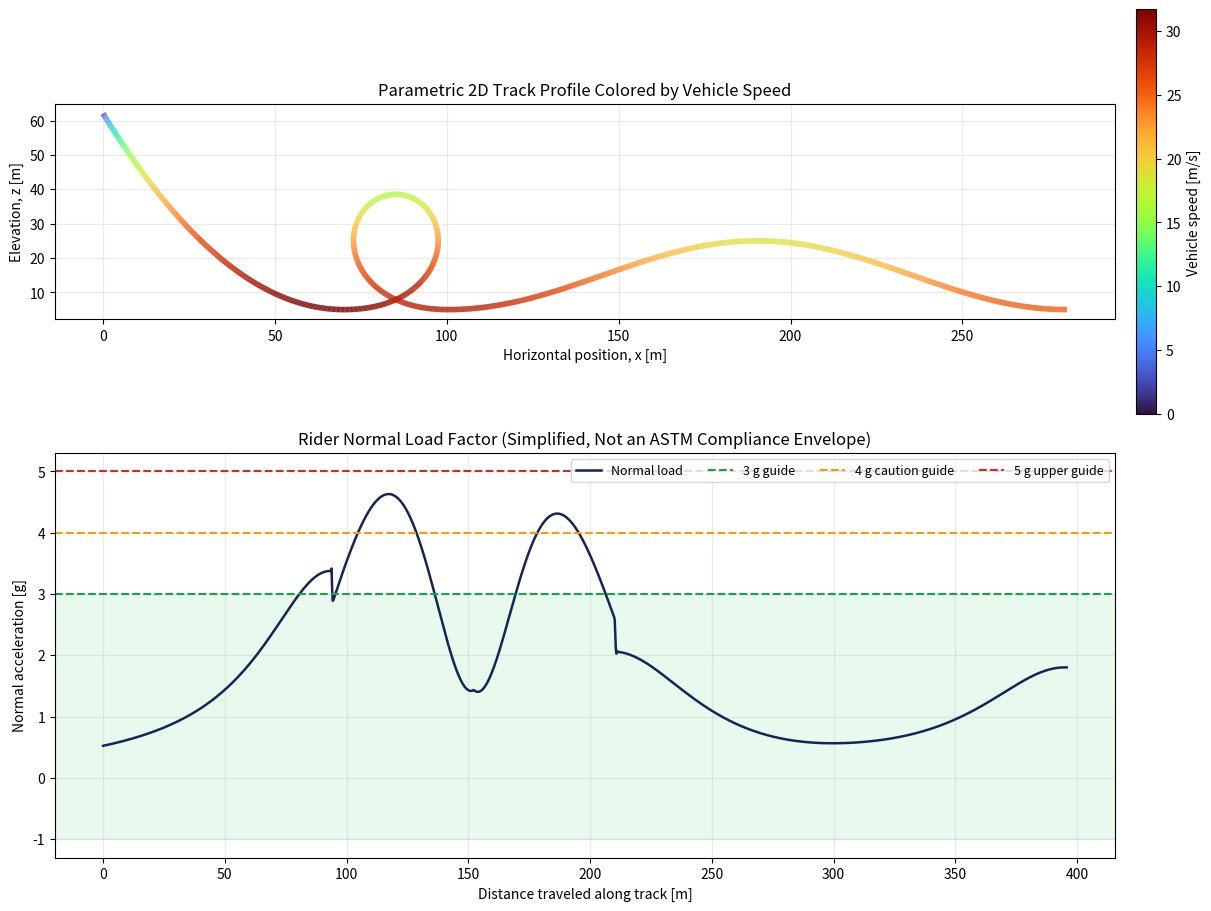

Source code (Python):
#!/usr/bin/env python3
"""Point-mass roller-coaster dynamics on a smooth 2D parametric track.

The track is represented by x(q), z(q), rather than z(x), because a true
vertical loop is not a single-valued function of horizontal position.

Run:
    python roller_coaster_dynamics.py
    python roller_coaster_dynamics.py --no-show --output coaster_results.png
"""

from __future__ import annotations

import argparse
from dataclasses import dataclass
from pathlib import Path
from typing import Callable

import matplotlib.pyplot as plt
import numpy as np
from matplotlib.collections import LineCollection
from scipy.integrate import cumulative_trapezoid, solve_ivp
from scipy.interpolate import CubicSpline

G = 9.81  # gravitational acceleration [m/s^2]


@dataclass(frozen=True)
class Vehicle:
    """Vehicle and loss-model properties in SI units."""

    mass: float = 500.0  # vehicle plus riders [kg]
    rolling_mu: float = 0.006  # dimensionless rolling-resistance coefficient
    drag_area: float = 0.75  # Cd*A, drag coefficient times frontal area [m^2]
    air_density: float = 1.225  # air density at sea level [kg/m^3]


@dataclass(frozen=True)
class Track:
    """Parametric cubic-spline track x(q), z(q)."""

    q: np.ndarray
    x_spline: CubicSpline
    z_spline: CubicSpline

    @property
    def q_end(self) -> float:
        return float(self.q[-1])

    def geometry(
        self, q: np.ndarray | float
    ) -> tuple[np.ndarray, np.ndarray, np.ndarray, np.ndarray, np.ndarray]:
        """Return x, z, slope angle, signed curvature, and metric dq->ds.

        Positive signed curvature bends toward the left-hand normal
        n = (-sin(theta), cos(theta)). At the loop and valley this is the
        rider-support direction; at a hill crest the curvature is negative.
        """

        xp = self.x_spline(q, 1)
        zp = self.z_spline(q, 1)
        xpp = self.x_spline(q, 2)
        zpp = self.z_spline(q, 2)
        metric = np.hypot(xp, zp)  # ds/dq [m per q-unit]
        theta = np.arctan2(zp, xp)  # tangent angle above horizontal [rad]
        curvature = (xp * zpp - zp * xpp) / metric**3  # signed kappa [1/m]
        return self.x_spline(q), self.z_spline(q), theta, curvature, metric


def _clothoid_loop(
    x0: float,
    z0: float,
    bottom_curvature: float = 0.018,
    top_curvature: float = 0.090,
    points: int = 900,
) -> tuple[np.ndarray, np.ndarray]:
    """Generate a symmetric vertical loop with linear curvature variation.

    Curvature rises linearly from a low value at the fast bottom to a high
    value at the slow top, then falls symmetrically. Each half turns through
    pi radians, so the full loop turns through exactly 2*pi. This gives a
    larger radius at the bottom and smaller radius at the crown, moderating
    both peak positive g and crown negative g.
    """

    mean_curvature = 0.5 * (bottom_curvature + top_curvature)
    half_length = np.pi / mean_curvature
    total_length = 2.0 * half_length
    s = np.linspace(0.0, total_length, points)
    curvature = np.where(
        s <= half_length,
        bottom_curvature
        + (top_curvature - bottom_curvature) * s / half_length,
        top_curvature
        - (top_curvature - bottom_curvature)
        * (s - half_length)
        / half_length,
    )
    theta = cumulative_trapezoid(curvature, s, initial=0.0)
    x = x0 + cumulative_trapezoid(np.cos(theta), s, initial=0.0)
    z = z0 + cumulative_trapezoid(np.sin(theta), s, initial=0.0)
    return x, z


def track_profile() -> Track:
    """Create a smooth drop, clothoid loop, and camelback hill.

    Returns a parametric cubic spline. The spline parameter q is cumulative
    chord length and is therefore close to, but not assumed to be, arc length.
    """

    # First drop: 62 m to 5 m, with a nonzero initial downhill slope so a
    # vehicle starting exactly from rest accelerates without a launch impulse.
    u_drop = np.linspace(0.0, 1.0, 420)
    x_drop = 70.0 * u_drop
    z_drop = 62.0 - 57.0 * (2.0 * u_drop - u_drop**2)

    # Vertical loop begins and ends horizontally at approximately z = 5 m.
    x_loop, z_loop = _clothoid_loop(x_drop[-1], z_drop[-1])

    # Smooth camelback hill: sin^2 gives horizontal entry and exit tangents.
    u_hill = np.linspace(0.0, 1.0, 500)
    x_hill = x_loop[-1] + 180.0 * u_hill
    z_hill = z_loop[-1] + 20.0 * np.sin(np.pi * u_hill) ** 2

    # Avoid duplicate join points before fitting a C2 cubic spline.
    x_nodes = np.concatenate((x_drop, x_loop[1:], x_hill[1:]))
    z_nodes = np.concatenate((z_drop, z_loop[1:], z_hill[1:]))
    dq = np.hypot(np.diff(x_nodes), np.diff(z_nodes))
    q_nodes = np.concatenate(([0.0], np.cumsum(dq)))

    return Track(
        q=q_nodes,
        x_spline=CubicSpline(q_nodes, x_nodes),
        z_spline=CubicSpline(q_nodes, z_nodes),
    )


def derivatives(
    _time: float, state: np.ndarray, track: Track, vehicle: Vehicle
) -> np.ndarray:
    """ODE right-hand side for state = [q, v].

    Tangential force balance:
        m*dv/dt = -m*g*sin(theta) - mu*m*g*|cos(theta)|
                  - 0.5*rho*(Cd*A)*v^2

    The rolling term is a basic engineering approximation. A detailed wheel
    model would use actual wheel/rail normal load and bearing losses.
    """

    q, velocity = state
    _, _, theta, _, metric = track.geometry(q)

    gravity_tangent = -G * np.sin(theta)  # [m/s^2]
    rolling = vehicle.rolling_mu * G * abs(np.cos(theta))  # [m/s^2]
    aero_drag = (
        0.5
        * vehicle.air_density
        * vehicle.drag_area
        * velocity
        * abs(velocity)
        / vehicle.mass
    )  # [m/s^2], signed with velocity

    acceleration_tangent = gravity_tangent - rolling - aero_drag
    dq_dt = velocity / metric
    return np.array([dq_dt, acceleration_tangent])


def simulate(
    track: Track, vehicle: Vehicle, max_time: float = 120.0
) -> dict[str, np.ndarray]:
    """Integrate the coaster motion until it reaches the end of the track."""

    def reached_end(_t: float, y: np.ndarray, *_args: object) -> float:
        return y[0] - track.q_end

    reached_end.terminal = True  # type: ignore[attr-defined]
    reached_end.direction = 1  # type: ignore[attr-defined]

    # A truly zero initial speed is valid because the initial tangent slopes
    # downhill, producing positive gravitational tangential acceleration.
    solution = solve_ivp(
        derivatives,
        (0.0, max_time),
        y0=np.array([0.0, 0.0]),
        args=(track, vehicle),
        events=reached_end,
        rtol=1.0e-8,
        atol=1.0e-10,
        max_step=0.03,
        dense_output=True,
    )
    if not solution.success:
        raise RuntimeError(f"Integration failed: {solution.message}")
    if not solution.t_events[0].size:
        raise RuntimeError(
            "Vehicle did not reach the track end. Increase max_time or reduce losses."
        )

    time = np.linspace(0.0, solution.t_events[0][0], 2400)
    q, velocity = solution.sol(time)
    x, z, theta, curvature, metric = track.geometry(q)

    # Numerically integrate true distance traveled: ds/dt = v.
    distance = cumulative_trapezoid(velocity, time, initial=0.0)
    radius = np.divide(
        1.0,
        np.abs(curvature),
        out=np.full_like(curvature, np.inf),
        where=np.abs(curvature) > 1.0e-9,
    )
    centripetal = velocity**2 / radius  # unsigned magnitude [m/s^2]
    centripetal_signed = velocity**2 * curvature  # along left normal [m/s^2]

    # Signed normal load factor. This is the physically useful version of
    # (g*cos(theta) + v^2/R)/g because signed curvature correctly reduces
    # rider normal load over a convex hill crest.
    g_net = (G * np.cos(theta) + centripetal_signed) / G
    tangential_acceleration = np.array(
        [derivatives(t, np.array([qi, vi]), track, vehicle)[1]
         for t, qi, vi in zip(time, q, velocity)]
    )

    return {
        "time": time,
        "q": q,
        "x": x,
        "z": z,
        "theta": theta,
        "curvature": curvature,
        "radius": radius,
        "velocity": velocity,
        "distance": distance,
        "centripetal": centripetal,
        "tangential_acceleration": tangential_acceleration,
        "g_net": g_net,
        "metric": metric,
    }


def _speed_colored_track(
    axis: plt.Axes, x: np.ndarray, z: np.ndarray, speed: np.ndarray
) -> LineCollection:
    """Add a speed-colored track line to an axis."""

    points = np.column_stack((x, z)).reshape(-1, 1, 2)
    segments = np.concatenate((points[:-1], points[1:]), axis=1)
    collection = LineCollection(
        segments,
        cmap="turbo",
        norm=plt.Normalize(float(speed.min()), float(speed.max())),
        linewidth=4.0,
    )
    collection.set_array(0.5 * (speed[:-1] + speed[1:]))
    axis.add_collection(collection)
    axis.autoscale()
    return collection


def plot_results(
    results: dict[str, np.ndarray],
    output: str | Path = "coaster_results.png",
    show: bool = True,
) -> None:
    """Create track-speed and normal-g plots and save them as one figure."""

    figure, (track_axis, g_axis) = plt.subplots(
        2, 1, figsize=(12, 9), constrained_layout=True
    )

    colored_track = _speed_colored_track(
        track_axis, results["x"], results["z"], results["velocity"]
    )
    colorbar = figure.colorbar(colored_track, ax=track_axis, pad=0.02)
    colorbar.set_label("Vehicle speed [m/s]")
    track_axis.set(
        title="Parametric 2D Track Profile Colored by Vehicle Speed",
        xlabel="Horizontal position, x [m]",
        ylabel="Elevation, z [m]",
        aspect="equal",
    )
    track_axis.grid(alpha=0.25)

    distance = results["distance"]
    g_net = results["g_net"]
    g_axis.plot(distance, g_net, color="#172554", linewidth=1.8, label="Normal load")
    g_axis.axhspan(-1.0, 3.0, color="#22c55e", alpha=0.10)
    g_axis.axhline(3.0, color="#16a34a", linestyle="--", label="3 g guide")
    g_axis.axhline(4.0, color="#f59e0b", linestyle="--", label="4 g caution guide")
    g_axis.axhline(5.0, color="#dc2626", linestyle="--", label="5 g upper guide")
    g_axis.set(
        title="Rider Normal Load Factor (Simplified, Not an ASTM Compliance Envelope)",
        xlabel="Distance traveled along track [m]",
        ylabel="Normal acceleration [g]",
    )
    g_axis.grid(alpha=0.25)
    g_axis.legend(ncol=4, fontsize=9, loc="best")

    figure.savefig(output, dpi=180)
    if show:
        plt.show()
    plt.close(figure)


def _parse_args() -> argparse.Namespace:
    parser = argparse.ArgumentParser(description=__doc__)
    parser.add_argument(
        "--output",
        type=Path,
        default=Path("coaster_results.png"),
        help="output image path (default: coaster_results.png)",
    )
    parser.add_argument(
        "--no-show",
        action="store_true",
        help="save the figure without opening an interactive window",
    )
    return parser.parse_args()


def main() -> None:
    """Run the default simulation and print a compact engineering summary."""

    args = _parse_args()
    track = track_profile()
    vehicle = Vehicle()
    results = simulate(track, vehicle)
    plot_results(results, output=args.output, show=not args.no_show)

    print(f"Ride time:          {results['time'][-1]:8.2f} s")
    print(f"Track distance:     {results['distance'][-1]:8.2f} m")
    print(f"Maximum speed:      {results['velocity'].max():8.2f} m/s")
    print(f"Maximum normal load:{results['g_net'].max():8.2f} g")
    print(f"Minimum normal load:{results['g_net'].min():8.2f} g")
    print(f"Figure saved to:    {args.output.resolve()}")


if __name__ == "__main__":
    main()
